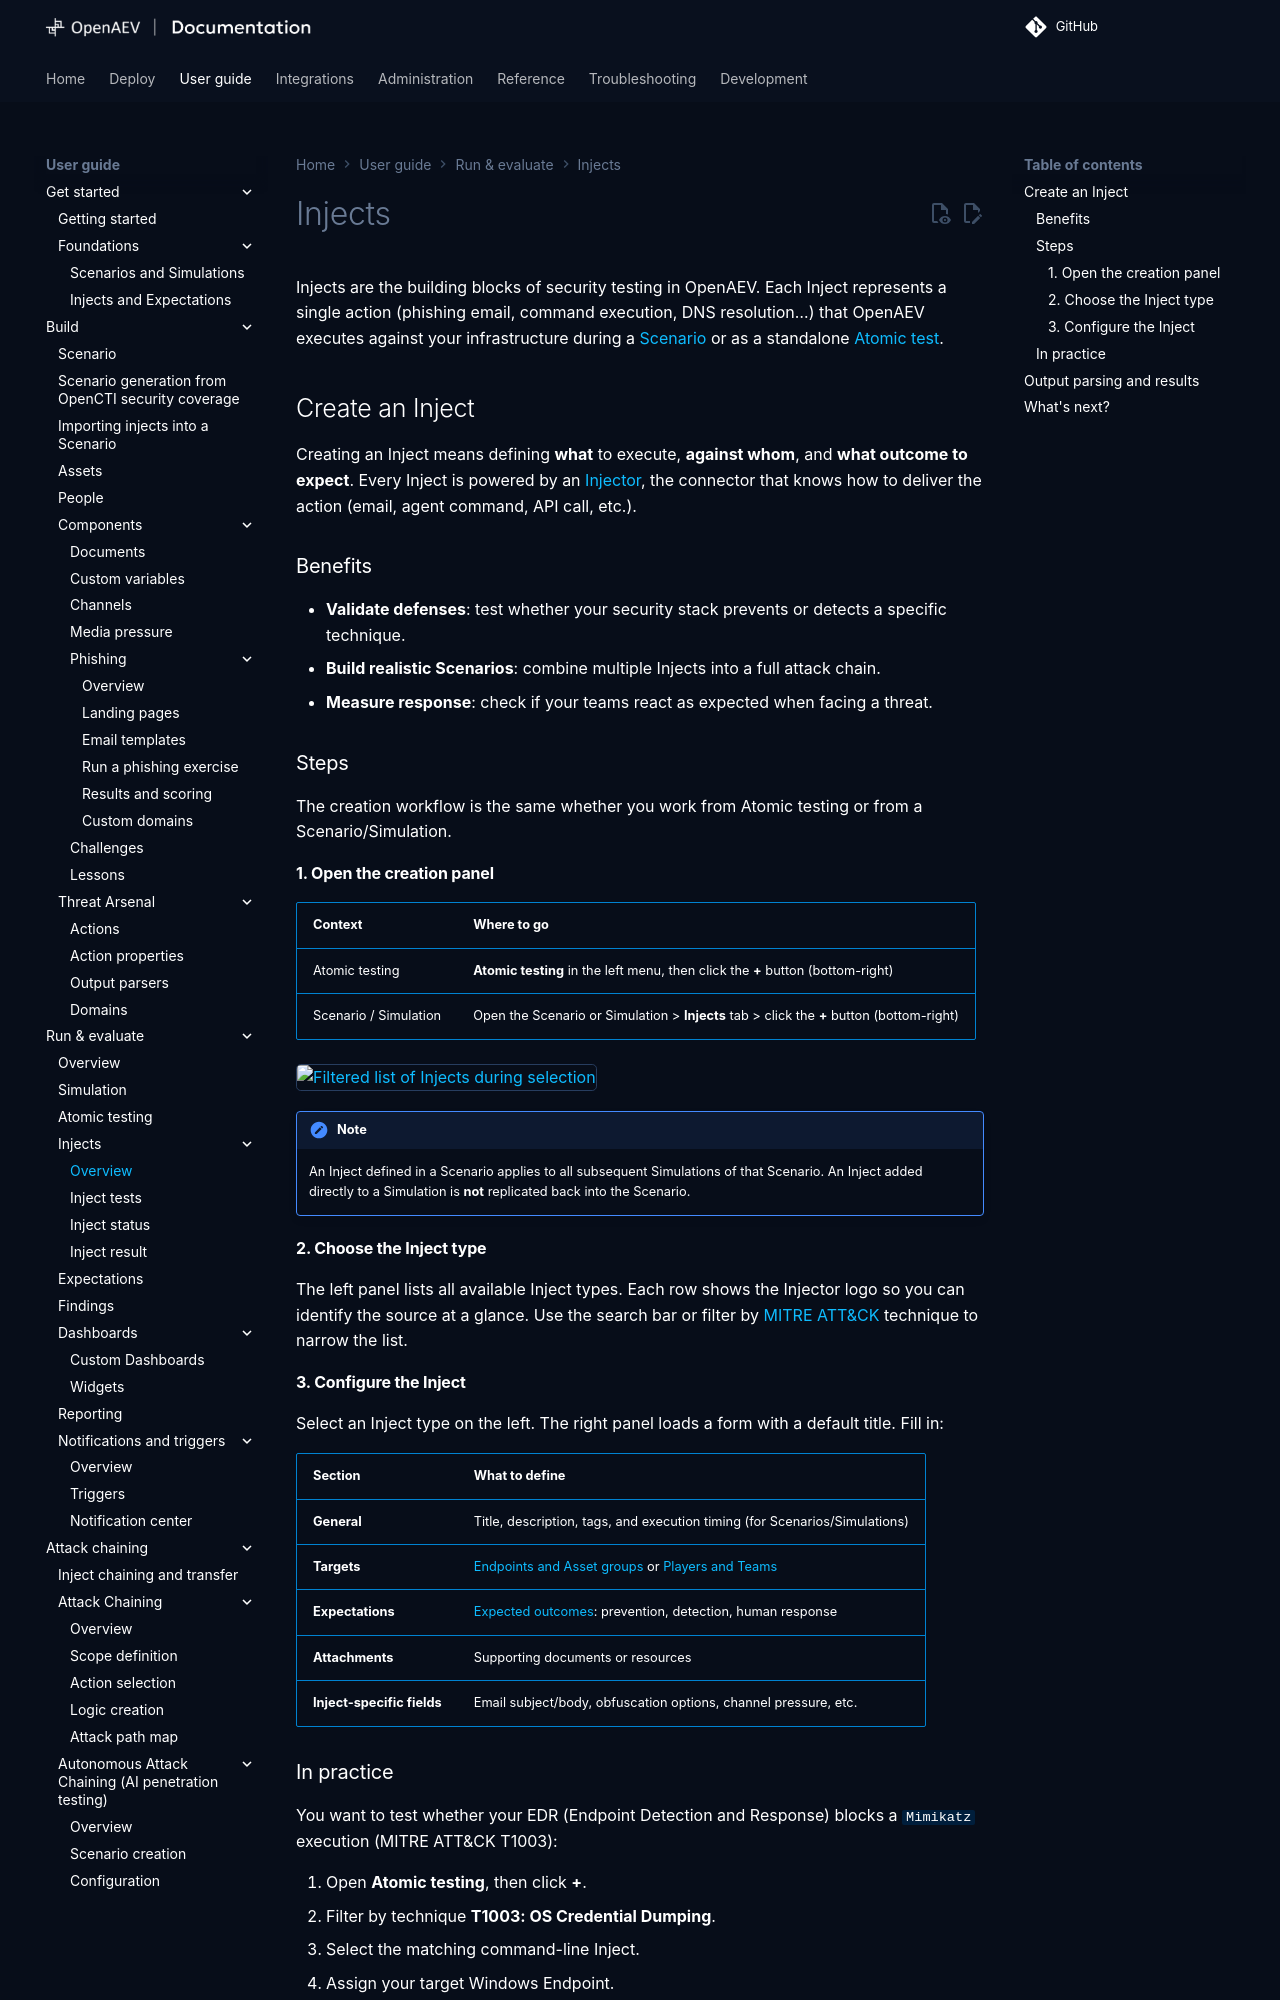

repository: OpenAEV-Platform/openaev · page: 3.261126.1/usage/run-and-evaluate/injects/inject-overview/index.html · generator: mkdocs

# Injects

Injects are the building blocks of security testing in OpenAEV. Each Inject represents a single action (phishing
email, command execution, DNS resolution…) that OpenAEV executes against your infrastructure during a
[Scenario](../../build/scenario/scenario.md) or as a standalone [Atomic test](../atomic-testing/atomic-testing.md).

## Create an Inject

Creating an Inject means defining **what** to execute, **against whom**, and **what outcome to expect**. Every Inject is
powered by an [Injector](../../../integrations/injectors/injectors.md), the connector that knows how to deliver the action (email, agent command,
API call, etc.).

### Benefits

- **Validate defenses**: test whether your security stack prevents or detects a specific technique.
- **Build realistic Scenarios**: combine multiple Injects into a full attack chain.
- **Measure response**: check if your teams react as expected when facing a threat.

### Steps

The creation workflow is the same whether you work from Atomic testing or from a Scenario/Simulation.

#### 1. Open the creation panel

| Context | Where to go |
|---------|-------------|
| Atomic testing | **Atomic testing** in the left menu, then click the **+** button (bottom-right) |
| Scenario / Simulation | Open the Scenario or Simulation > **Injects** tab > click the **+** button (bottom-right) |

![Filtered list of Injects during selection](assets/example_inject_filtering.png)

!!! note

    An Inject defined in a Scenario applies to all subsequent Simulations of that Scenario. An Inject added directly to a Simulation is **not** replicated back into the Scenario.

#### 2. Choose the Inject type

The left panel lists all available Inject types. Each row shows the Injector logo so you can identify the source at a
glance. Use the search bar or filter by [MITRE ATT&CK](https://attack.mitre.org/) technique to narrow the list.

#### 3. Configure the Inject

Select an Inject type on the left. The right panel loads a form with a default title. Fill in:

| Section | What to define |
|---------|---------------|
| **General** | Title, description, tags, and execution timing (for Scenarios/Simulations) |
| **Targets** | [Endpoints and Asset groups](../../build/assets.md) or [Players and Teams](../../build/people.md) |
| **Expectations** | [Expected outcomes](../expectations/expectations.md): prevention, detection, human response |
| **Attachments** | Supporting documents or resources |
{%- if feature_visible("CREDENTIAL_ASSET") %}
| **Inject-specific fields** | Email subject/body, obfuscation options, channel pressure, etc., and a [Credential](../../build/credentials.md) for Inject types that declare one |
{%- else %}
| **Inject-specific fields** | Email subject/body, obfuscation options, channel pressure, etc. |
{%- endif %}
